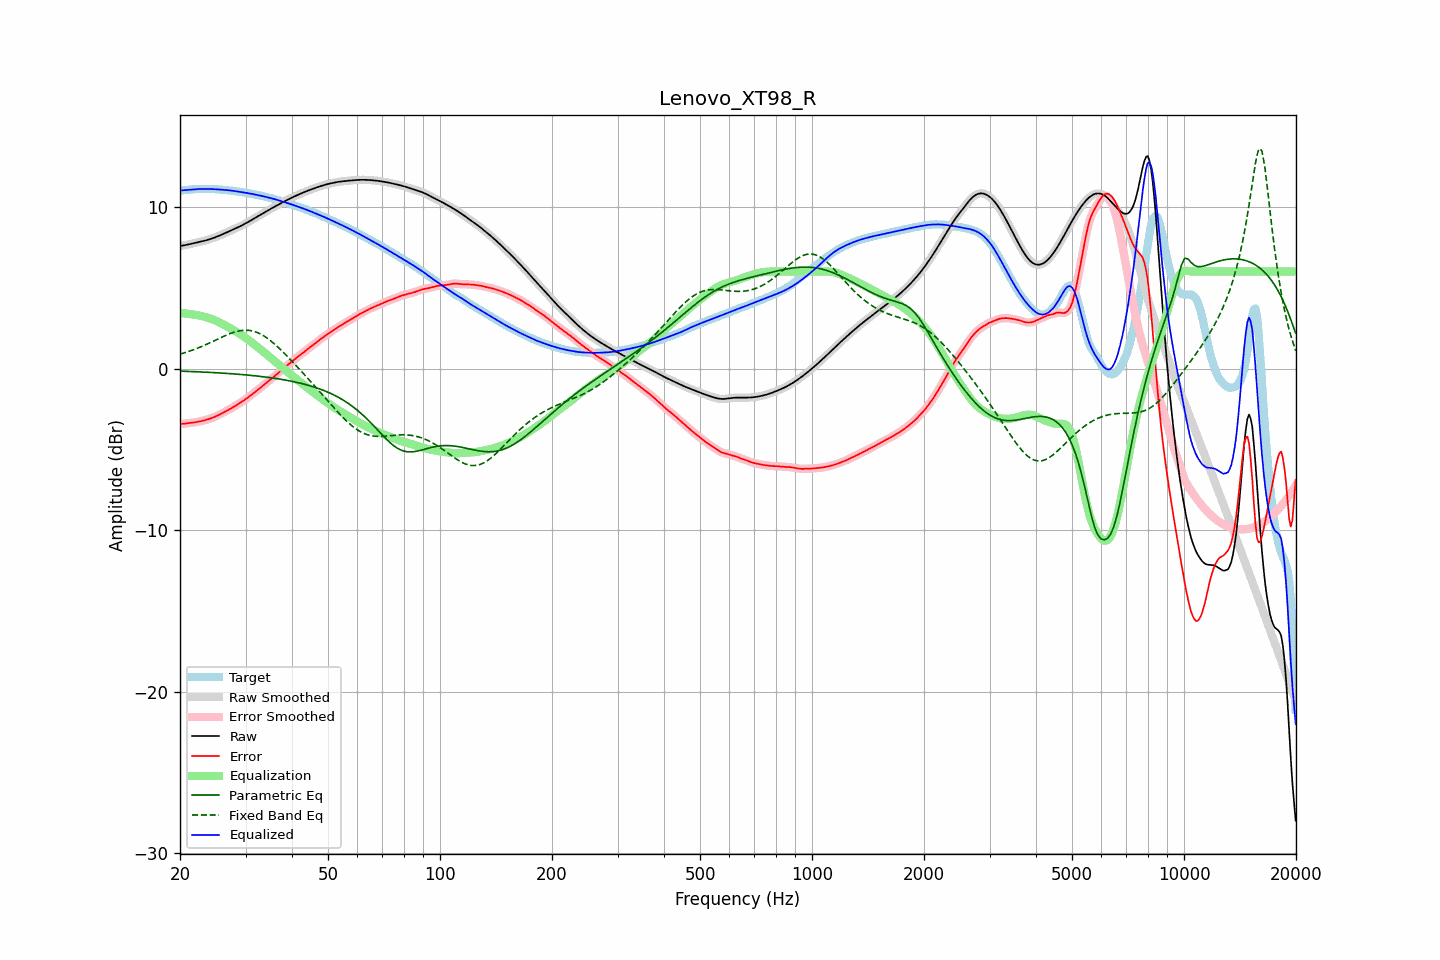

Source data for this figure (header and first rows):
frequency, raw, error, smoothed, error_smoothed, equalization, parametric_eq, fixed_band_eq, equalized_raw, equalized_smoothed, target
20.00, 7.58, -3.43, 7.58, -3.43, 3.43, -0.16, 0.89, 11.01, 11.01, 11.01
20.20, 7.60, -3.43, 7.60, -3.43, 3.43, -0.16, 0.92, 11.02, 11.02, 11.02
20.40, 7.61, -3.42, 7.61, -3.42, 3.42, -0.17, 0.95, 11.03, 11.03, 11.03
20.61, 7.63, -3.41, 7.63, -3.41, 3.41, -0.17, 0.98, 11.04, 11.04, 11.04
20.81, 7.65, -3.40, 7.65, -3.40, 3.40, -0.18, 1.01, 11.05, 11.05, 11.05
21.02, 7.67, -3.39, 7.67, -3.39, 3.39, -0.18, 1.04, 11.06, 11.06, 11.06
21.23, 7.70, -3.37, 7.69, -3.37, 3.37, -0.18, 1.08, 11.07, 11.07, 11.07
21.44, 7.72, -3.36, 7.72, -3.36, 3.36, -0.19, 1.11, 11.08, 11.08, 11.08
21.66, 7.74, -3.35, 7.74, -3.35, 3.35, -0.19, 1.15, 11.09, 11.09, 11.09
21.87, 7.76, -3.33, 7.76, -3.33, 3.33, -0.19, 1.19, 11.09, 11.09, 11.09
22.09, 7.78, -3.32, 7.78, -3.32, 3.32, -0.20, 1.22, 11.10, 11.10, 11.10
22.31, 7.81, -3.30, 7.81, -3.30, 3.30, -0.20, 1.26, 11.10, 11.10, 11.10
22.54, 7.83, -3.28, 7.83, -3.28, 3.28, -0.21, 1.30, 11.11, 11.11, 11.11
22.76, 7.85, -3.26, 7.85, -3.26, 3.26, -0.21, 1.34, 11.11, 11.11, 11.11
22.99, 7.87, -3.23, 7.87, -3.23, 3.23, -0.22, 1.39, 11.11, 11.11, 11.11
23.22, 7.90, -3.21, 7.90, -3.21, 3.21, -0.22, 1.43, 11.11, 11.11, 11.11
23.45, 7.93, -3.18, 7.93, -3.18, 3.18, -0.23, 1.47, 11.11, 11.11, 11.11
23.69, 7.95, -3.15, 7.95, -3.15, 3.15, -0.23, 1.52, 11.11, 11.11, 11.11
23.92, 7.98, -3.12, 7.98, -3.12, 3.12, -0.24, 1.56, 11.11, 11.11, 11.11
24.16, 8.02, -3.09, 8.02, -3.09, 3.09, -0.24, 1.61, 11.11, 11.11, 11.11
24.40, 8.05, -3.05, 8.05, -3.06, 3.05, -0.25, 1.66, 11.10, 11.10, 11.10
24.65, 8.09, -3.02, 8.09, -3.02, 3.01, -0.25, 1.70, 11.10, 11.10, 11.10
24.89, 8.12, -2.97, 8.12, -2.97, 2.97, -0.26, 1.75, 11.09, 11.09, 11.10
25.14, 8.16, -2.93, 8.16, -2.93, 2.93, -0.26, 1.80, 11.09, 11.09, 11.09
25.39, 8.20, -2.88, 8.20, -2.88, 2.88, -0.27, 1.84, 11.08, 11.08, 11.08
25.65, 8.24, -2.83, 8.24, -2.83, 2.83, -0.28, 1.89, 11.07, 11.07, 11.07
25.91, 8.29, -2.78, 8.29, -2.78, 2.78, -0.28, 1.94, 11.07, 11.07, 11.06
26.16, 8.33, -2.72, 8.33, -2.73, 2.73, -0.29, 1.98, 11.06, 11.06, 11.06
26.43, 8.38, -2.67, 8.38, -2.67, 2.67, -0.29, 2.03, 11.05, 11.05, 11.05
26.69, 8.42, -2.62, 8.42, -2.62, 2.62, -0.30, 2.07, 11.04, 11.04, 11.04
26.96, 8.46, -2.57, 8.46, -2.57, 2.57, -0.31, 2.11, 11.03, 11.03, 11.03
27.23, 8.51, -2.51, 8.51, -2.51, 2.51, -0.32, 2.15, 11.02, 11.02, 11.02
27.50, 8.55, -2.45, 8.55, -2.45, 2.45, -0.32, 2.19, 11.01, 11.01, 11.01
27.77, 8.60, -2.40, 8.60, -2.40, 2.40, -0.33, 2.22, 10.99, 10.99, 10.99
28.05, 8.64, -2.34, 8.64, -2.34, 2.34, -0.34, 2.26, 10.98, 10.98, 10.98
28.33, 8.69, -2.28, 8.69, -2.28, 2.28, -0.34, 2.29, 10.96, 10.96, 10.96
28.62, 8.73, -2.21, 8.73, -2.21, 2.22, -0.35, 2.31, 10.95, 10.95, 10.95
28.90, 8.78, -2.15, 8.78, -2.15, 2.15, -0.36, 2.33, 10.94, 10.94, 10.93
29.19, 8.83, -2.09, 8.83, -2.09, 2.09, -0.37, 2.35, 10.92, 10.92, 10.92
29.48, 8.88, -2.02, 8.88, -2.02, 2.02, -0.38, 2.36, 10.91, 10.91, 10.91
29.78, 8.94, -1.96, 8.94, -1.96, 1.95, -0.39, 2.37, 10.89, 10.89, 10.89
30.08, 8.99, -1.89, 8.99, -1.89, 1.88, -0.40, 2.37, 10.87, 10.87, 10.88
30.38, 9.05, -1.81, 9.05, -1.81, 1.81, -0.40, 2.37, 10.86, 10.86, 10.86
30.68, 9.10, -1.74, 9.10, -1.74, 1.74, -0.41, 2.36, 10.84, 10.84, 10.84
30.99, 9.16, -1.66, 9.16, -1.66, 1.66, -0.42, 2.35, 10.82, 10.82, 10.82
31.30, 9.22, -1.58, 9.22, -1.58, 1.59, -0.43, 2.33, 10.80, 10.80, 10.80
31.61, 9.27, -1.50, 9.27, -1.50, 1.51, -0.44, 2.30, 10.78, 10.78, 10.78
31.93, 9.33, -1.43, 9.33, -1.43, 1.43, -0.45, 2.27, 10.76, 10.76, 10.76
32.24, 9.39, -1.35, 9.39, -1.35, 1.35, -0.47, 2.23, 10.74, 10.74, 10.74
32.57, 9.45, -1.28, 9.45, -1.27, 1.27, -0.48, 2.19, 10.72, 10.72, 10.72
32.89, 9.51, -1.20, 9.51, -1.19, 1.19, -0.49, 2.14, 10.70, 10.70, 10.70
33.22, 9.57, -1.11, 9.57, -1.11, 1.11, -0.50, 2.09, 10.68, 10.68, 10.68
33.55, 9.62, -1.03, 9.62, -1.03, 1.03, -0.51, 2.03, 10.65, 10.65, 10.65
33.89, 9.68, -0.94, 9.68, -0.94, 0.95, -0.52, 1.96, 10.63, 10.63, 10.62
34.23, 9.74, -0.86, 9.74, -0.86, 0.87, -0.54, 1.90, 10.61, 10.61, 10.60
34.57, 9.80, -0.78, 9.80, -0.78, 0.78, -0.55, 1.82, 10.58, 10.58, 10.58
34.92, 9.86, -0.70, 9.86, -0.70, 0.70, -0.56, 1.75, 10.56, 10.56, 10.56
35.27, 9.91, -0.62, 9.91, -0.62, 0.62, -0.58, 1.67, 10.53, 10.53, 10.53
35.62, 9.97, -0.54, 9.97, -0.54, 0.54, -0.59, 1.58, 10.50, 10.50, 10.51
35.97, 10.02, -0.45, 10.02, -0.45, 0.45, -0.61, 1.50, 10.48, 10.48, 10.47
... 635 more rows
